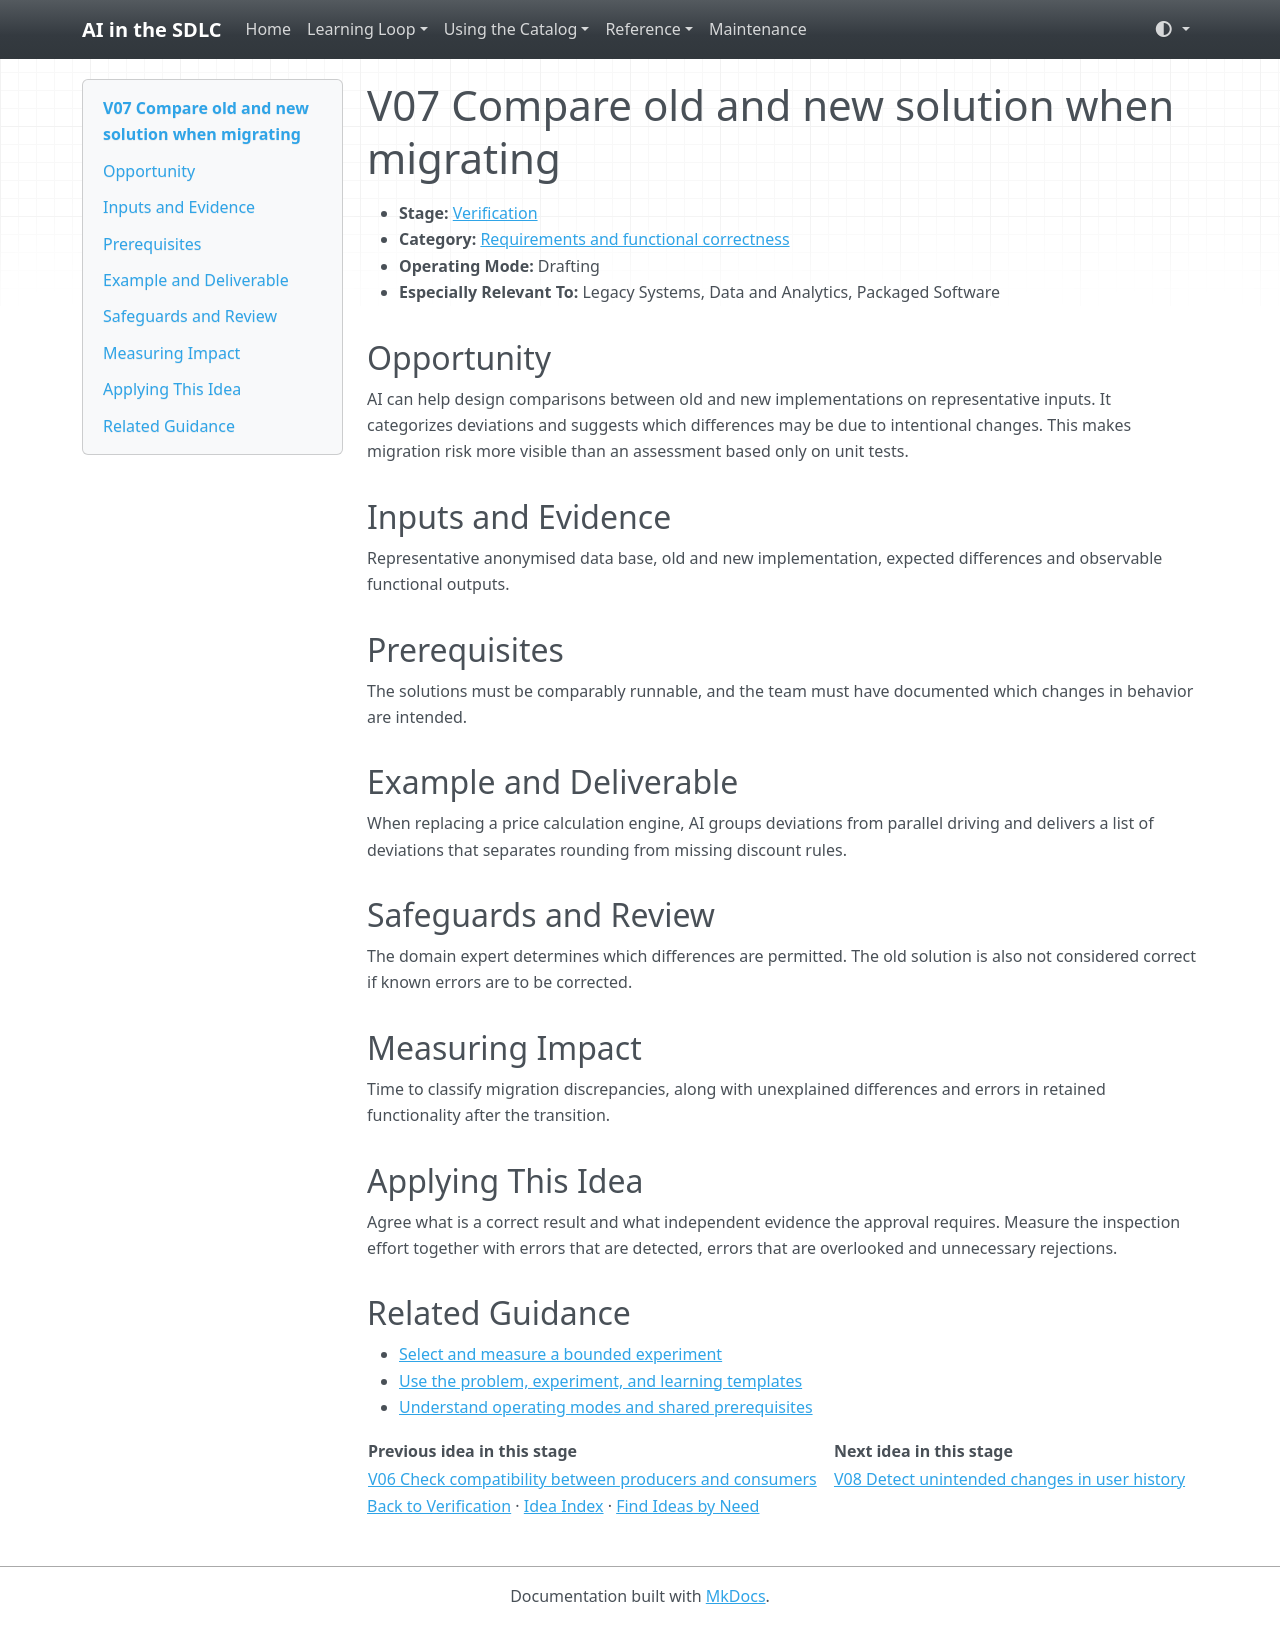

repository: grove/ai-sdlc · page: ideas/V07/index.html · generator: mkdocs

# V07 Compare old and new solution when migrating

<a id="v07"></a>

- **Stage:** [Verification](../stages/verification.md)
- **Category:** [Requirements and functional correctness](../stages/verification.md#v-category-1)
- **Operating Mode:** Drafting
- **Especially Relevant To:** Legacy Systems, Data and Analytics, Packaged Software

## Opportunity

AI can help design comparisons between old and new implementations on representative inputs. It categorizes deviations and suggests which differences may be due to intentional changes. This makes migration risk more visible than an assessment based only on unit tests.

## Inputs and Evidence

Representative anonymised data base, old and new implementation, expected differences and observable functional outputs.

## Prerequisites

The solutions must be comparably runnable, and the team must have documented which changes in behavior are intended.

## Example and Deliverable

When replacing a price calculation engine, AI groups deviations from parallel driving and delivers a list of deviations that separates rounding from missing discount rules.

## Safeguards and Review

The domain expert determines which differences are permitted. The old solution is also not considered correct if known errors are to be corrected.

## Measuring Impact

Time to classify migration discrepancies, along with unexplained differences and errors in retained functionality after the transition.

## Applying This Idea

Agree what is a correct result and what independent evidence the approval requires. Measure the inspection effort together with errors that are detected, errors that are overlooked and unnecessary rejections.

## Related Guidance

- [Select and measure a bounded experiment](../guides/impact-measurement.md)
- [Use the problem, experiment, and learning templates](../templates.md)
- [Understand operating modes and shared prerequisites](../guides/how-to-use.md)

| Previous idea in this stage | Next idea in this stage |
| --- | --- |
| [V06 Check compatibility between producers and consumers](V06.md) | [V08 Detect unintended changes in user history](V08.md) |

[Back to Verification](../stages/verification.md) · [Idea Index](../idea-index.md) · [Find Ideas by Need](../guides/find-by-need.md)
